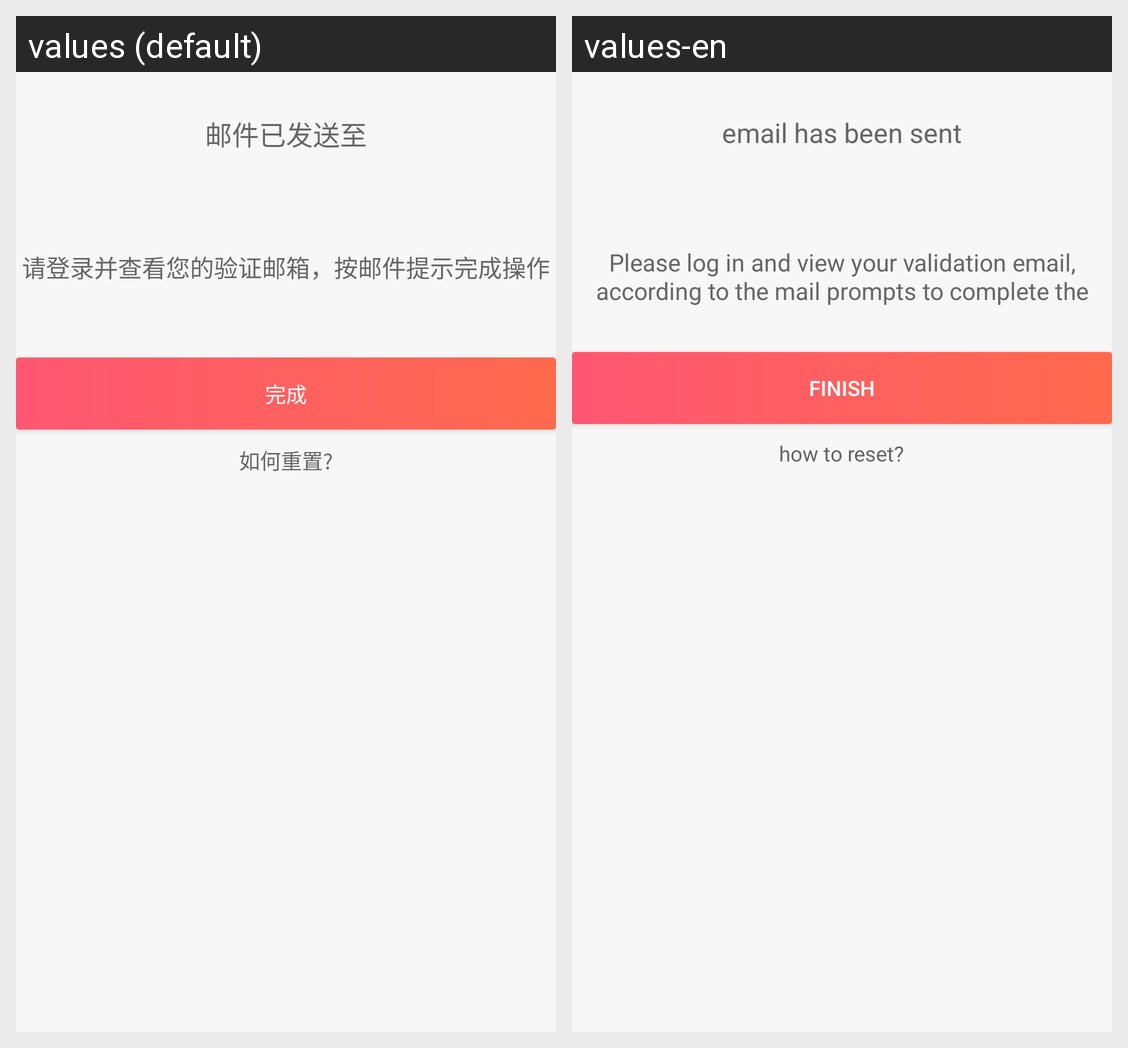

Here is an Android app screen in its default locale and in the app's own translations. Write out the translated-string differences for the strings that appear on this screen.
Android screen res/layout/activity_send_mail_success.xml rendered under 2 locales, left to right: values (default), values-en. Device: Nexus 5 (rendered at 1080×1920; each locale shown at half size, 540×960, under a caption strip naming it); theme AppTheme.
Strings drawn on this screen, with the default value and each locale's value (text and hints the layout hard-codes, and strings that could not be matched under every locale, appear in the picture but are not listed):

email_has_send_to
  values: 邮件已发送至
  values-en: email has been sent

email_alreay_send
  values: 请登录并查看您的验证邮箱，按邮件提示完成操作
  values-en: Please log in and view your validation email, according to the mail prompts to complete the operation

finish
  values: 完成
  values-en: finish

how_to_reset
  values: 如何重置?
  values-en: how to reset?
